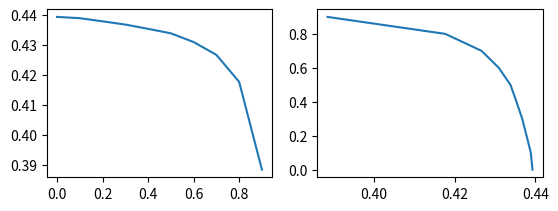

Write the Python code that produced this figure.
#!/usr/bin/python

import matplotlib.pyplot as plt

def myplot(data, bins):
    plt.plot(data,bins)
data = (0.388547161964,
        0.417704616597,
        0.426679508789,
        0.430948055075,
        0.433837532561,
        0.435326051266,
        0.436748900028,
        0.437821509095,
        0.438872228181,
        0.439288137819)
bins = [(9-a)/10.0 for a in range(10)]
plt.subplot(221)
myplot(bins, data)
plt.subplot(222)
myplot(data,bins)
from matplotlib.backends.backend_pdf import PdfPages
pp = PdfPages('multipage.pdf')
pp.savefig()
pp.close()
#!/usr/bin/python

